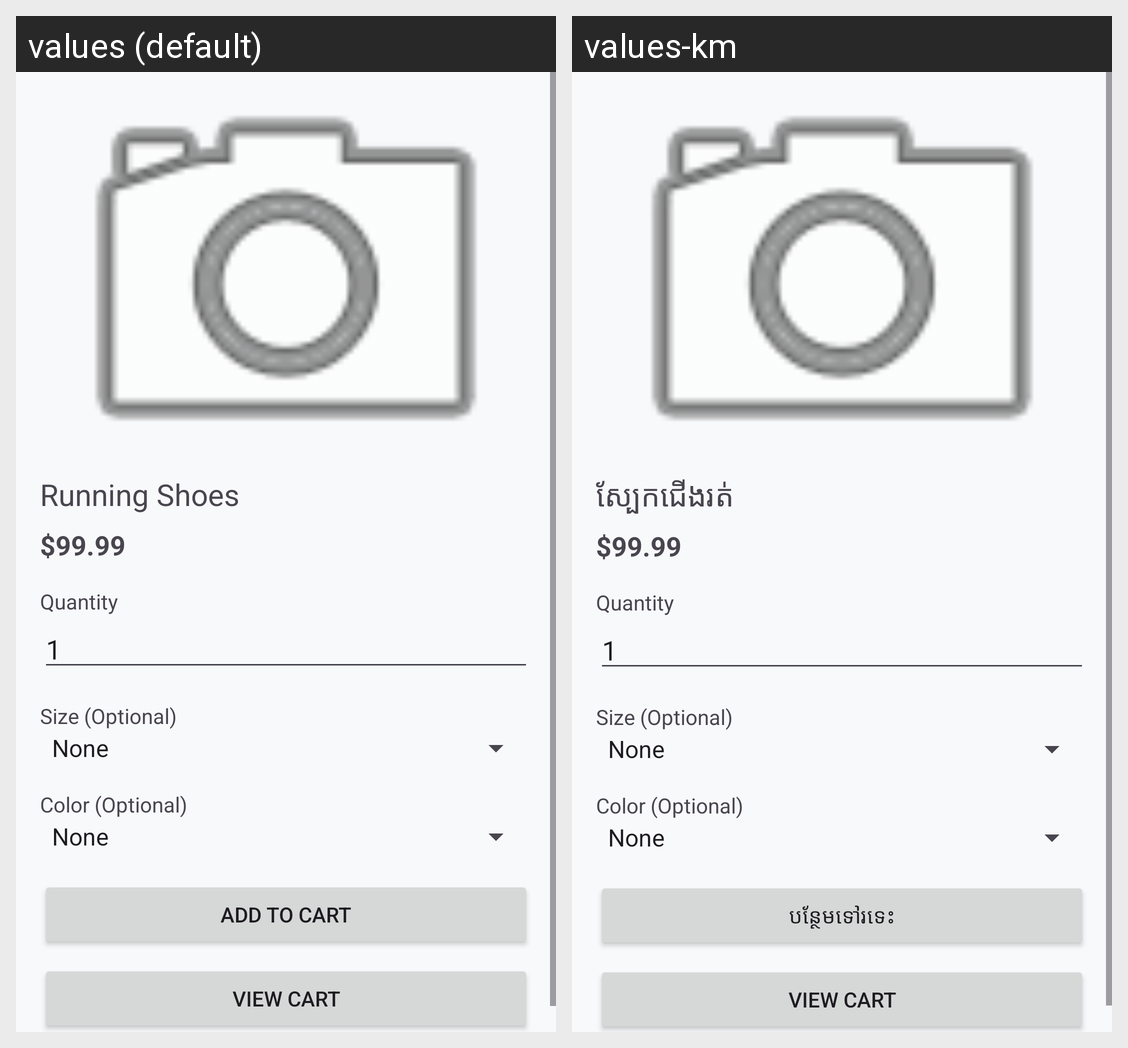

Here is an Android app screen in its default locale and in the app's own translations. Write out the translated-string differences for the strings that appear on this screen.
Android screen res/layout/activity_product_detail.xml rendered under 2 locales, left to right: values (default), values-km. Device: Nexus 5 (rendered at 1080×1920; each locale shown at half size, 540×960, under a caption strip naming it); theme Theme.SportsStore.
Strings drawn on this screen, with the default value and each locale's value (text and hints the layout hard-codes, and strings that could not be matched under every locale, appear in the picture but are not listed):

product_name
  values: Running Shoes
  values-km: ស្បែកជើងរត់

product_price
  values: $99.99
  values-km: $99.99

add_to_cart
  values: Add to Cart
  values-km: បន្ថែមទៅរទេះ
